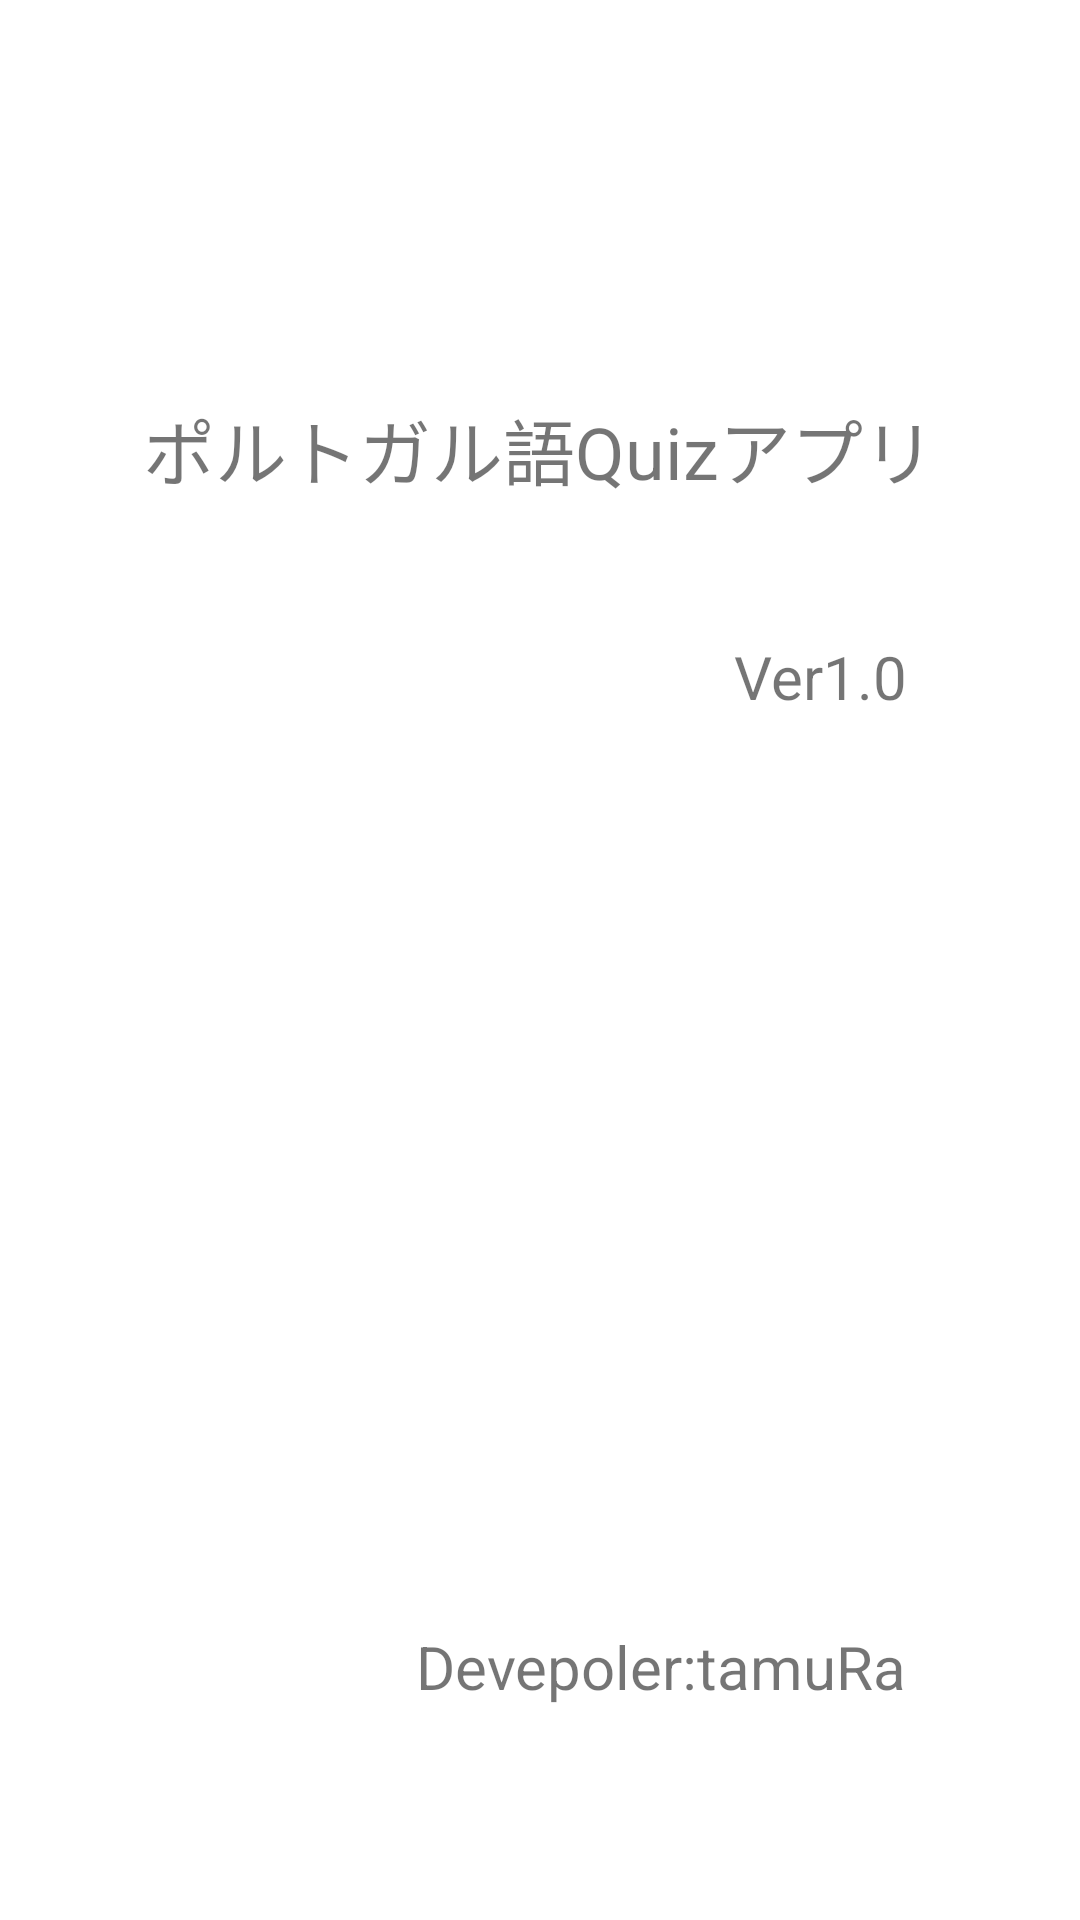

Reconstruct the res/layout file that produces this screen, plus the resources it refers to.
<!-- AndroidManifest.xml: application theme Theme.QuizPortugal -->
<!-- res/layout/activity_view_title.xml -->
<?xml version="1.0" encoding="utf-8"?>
<androidx.constraintlayout.widget.ConstraintLayout xmlns:android="http://schemas.android.com/apk/res/android"
    xmlns:app="http://schemas.android.com/apk/res-auto"
    xmlns:tools="http://schemas.android.com/tools"
    android:layout_width="match_parent"
    android:layout_height="match_parent"
    tools:context=".ViewTitle">

    <TextView
        android:id="@+id/textTitle"
        android:layout_width="264dp"
        android:layout_height="36dp"
        android:layout_marginTop="132dp"
        android:text="ポルトガル語Quizアプリ"
        android:textSize="24sp"
        app:layout_constraintEnd_toEndOf="parent"
        app:layout_constraintHorizontal_bias="0.496"
        app:layout_constraintStart_toStartOf="parent"
        app:layout_constraintTop_toTopOf="parent" />

    <TextView
        android:id="@+id/textVersion"
        android:layout_width="67dp"
        android:layout_height="26dp"
        android:layout_marginTop="44dp"
        android:text="Ver1.0"
        android:textSize="20sp"
        app:layout_constraintEnd_toEndOf="@+id/textTitle"
        app:layout_constraintTop_toBottomOf="@+id/textTitle" />

    <TextView
        android:id="@+id/textDeveloper"
        android:layout_width="173dp"
        android:layout_height="33dp"
        android:layout_marginTop="304dp"
        android:text="Devepoler:tamuRa"
        android:textSize="20sp"
        app:layout_constraintEnd_toEndOf="@+id/textVersion"
        app:layout_constraintTop_toBottomOf="@+id/textVersion" />
</androidx.constraintlayout.widget.ConstraintLayout>
<!-- resources referenced by this layout -->
<resources>
  <style name="Theme.QuizPortugal" parent="Theme.MaterialComponents.DayNight.DarkActionBar">
          
          <item name="colorPrimary">@color/purple_500</item>
          <item name="colorPrimaryVariant">@color/purple_700</item>
          <item name="colorOnPrimary">@color/white</item>
          
          <item name="colorSecondary">@color/teal_200</item>
          <item name="colorSecondaryVariant">@color/teal_700</item>
          <item name="colorOnSecondary">@color/black</item>
          
          <item name="android:statusBarColor" tools:targetApi="l">?attr/colorPrimaryVariant</item>
          
      </style>
  <!-- not gathered from this repository: default colours our renderer supplied (Android Studio template values) -->
  <color name="purple_500">#FF6200EE</color>
  <color name="purple_700">#FF3700B3</color>
  <color name="teal_200">#FF03DAC5</color>
  <color name="teal_700">#FF018786</color>
  <color name="black">#FF000000</color>
  <color name="white">#FFFFFFFF</color>
</resources>
